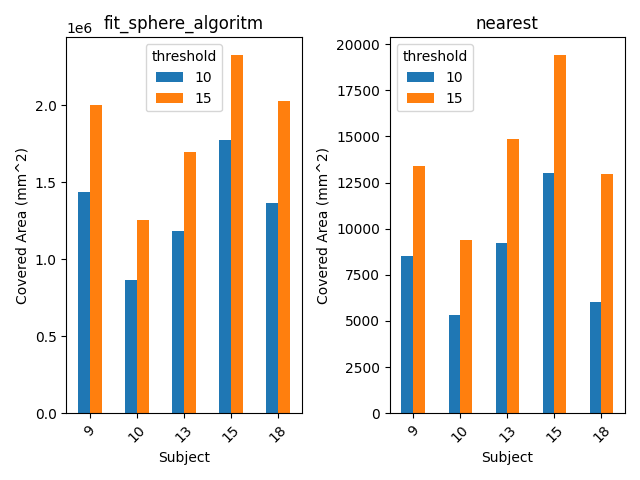

Values plotted in this chart, from the file beside it:
subject, threshold, covered_area, leg, time, algorithm
9, 10, 1578624, r, 11.91, fit_sphere_algoritm
9, 15, 2164283, r, 9.211, fit_sphere_algoritm
9, 10, 9629, r, 2.632, nearest
9, 10, 1564259, r, 7.57, fit_sphere_algoritm
9, 15, 2212394, r, 6.999, fit_sphere_algoritm
9, 15, 14265, r, 3.182, nearest
9, 10, 1300812, l, 8.758, fit_sphere_algoritm
9, 15, 1816016, l, 16.92, fit_sphere_algoritm
9, 10, 7391, l, 2.113, nearest
9, 10, 1305635, l, 6.823, fit_sphere_algoritm
9, 15, 1817651, l, 7.075, fit_sphere_algoritm
9, 15, 12476, l, 2.012, nearest
10, 10, 926534, r, 22.71, fit_sphere_algoritm
10, 15, 1342034, r, 21.88, fit_sphere_algoritm
10, 10, 5843, r, 7.771, nearest
10, 10, 938259, r, 7.714, fit_sphere_algoritm
10, 15, 1336480, r, 8.224, fit_sphere_algoritm
10, 15, 10108, r, 2.459, nearest
10, 10, 804201, l, 20.53, fit_sphere_algoritm
10, 15, 1171750, l, 20.9, fit_sphere_algoritm
10, 10, 4835, l, 6.944, nearest
10, 10, 797325, l, 7.195, fit_sphere_algoritm
10, 15, 1162740, l, 7.327, fit_sphere_algoritm
10, 15, 8708, l, 2.52, nearest
13, 10, 9477, r, 4.682, nearest
13, 10, 1110686, r, 6.172, fit_sphere_algoritm
13, 15, 1607785, r, 6.37, fit_sphere_algoritm
13, 15, 14852, r, 2.126, nearest
13, 10, 8999, l, 4.013, nearest
13, 10, 1260125, l, 5.226, fit_sphere_algoritm
13, 15, 1780345, l, 5.372, fit_sphere_algoritm
13, 15, 14838, l, 1.742, nearest
15, 10, 1775347, r, 11.44, fit_sphere_algoritm
15, 15, 2394700, r, 11.41, fit_sphere_algoritm
15, 10, 13462, r, 3.627, nearest
15, 10, 1812344, r, 4.056, fit_sphere_algoritm
15, 15, 2360814, r, 4.363, fit_sphere_algoritm
15, 15, 19694, r, 1.42, nearest
15, 10, 1790056, l, 11.09, fit_sphere_algoritm
15, 15, 2280128, l, 11.23, fit_sphere_algoritm
15, 10, 12578, l, 3.484, nearest
15, 10, 1720271, l, 3.98, fit_sphere_algoritm
15, 15, 2258093, l, 4.037, fit_sphere_algoritm
15, 15, 19099, l, 1.396, nearest
18, 10, 6375, r, 4.93, nearest
18, 10, 1197193, r, 6.887, fit_sphere_algoritm
18, 15, 1858921, r, 6.96, fit_sphere_algoritm
18, 15, 13379, r, 2.022, nearest
18, 10, 5645, l, 5.401, nearest
18, 10, 1529809, l, 7.103, fit_sphere_algoritm
18, 15, 2191532, l, 7.406, fit_sphere_algoritm
18, 15, 12592, l, 2.04, nearest
